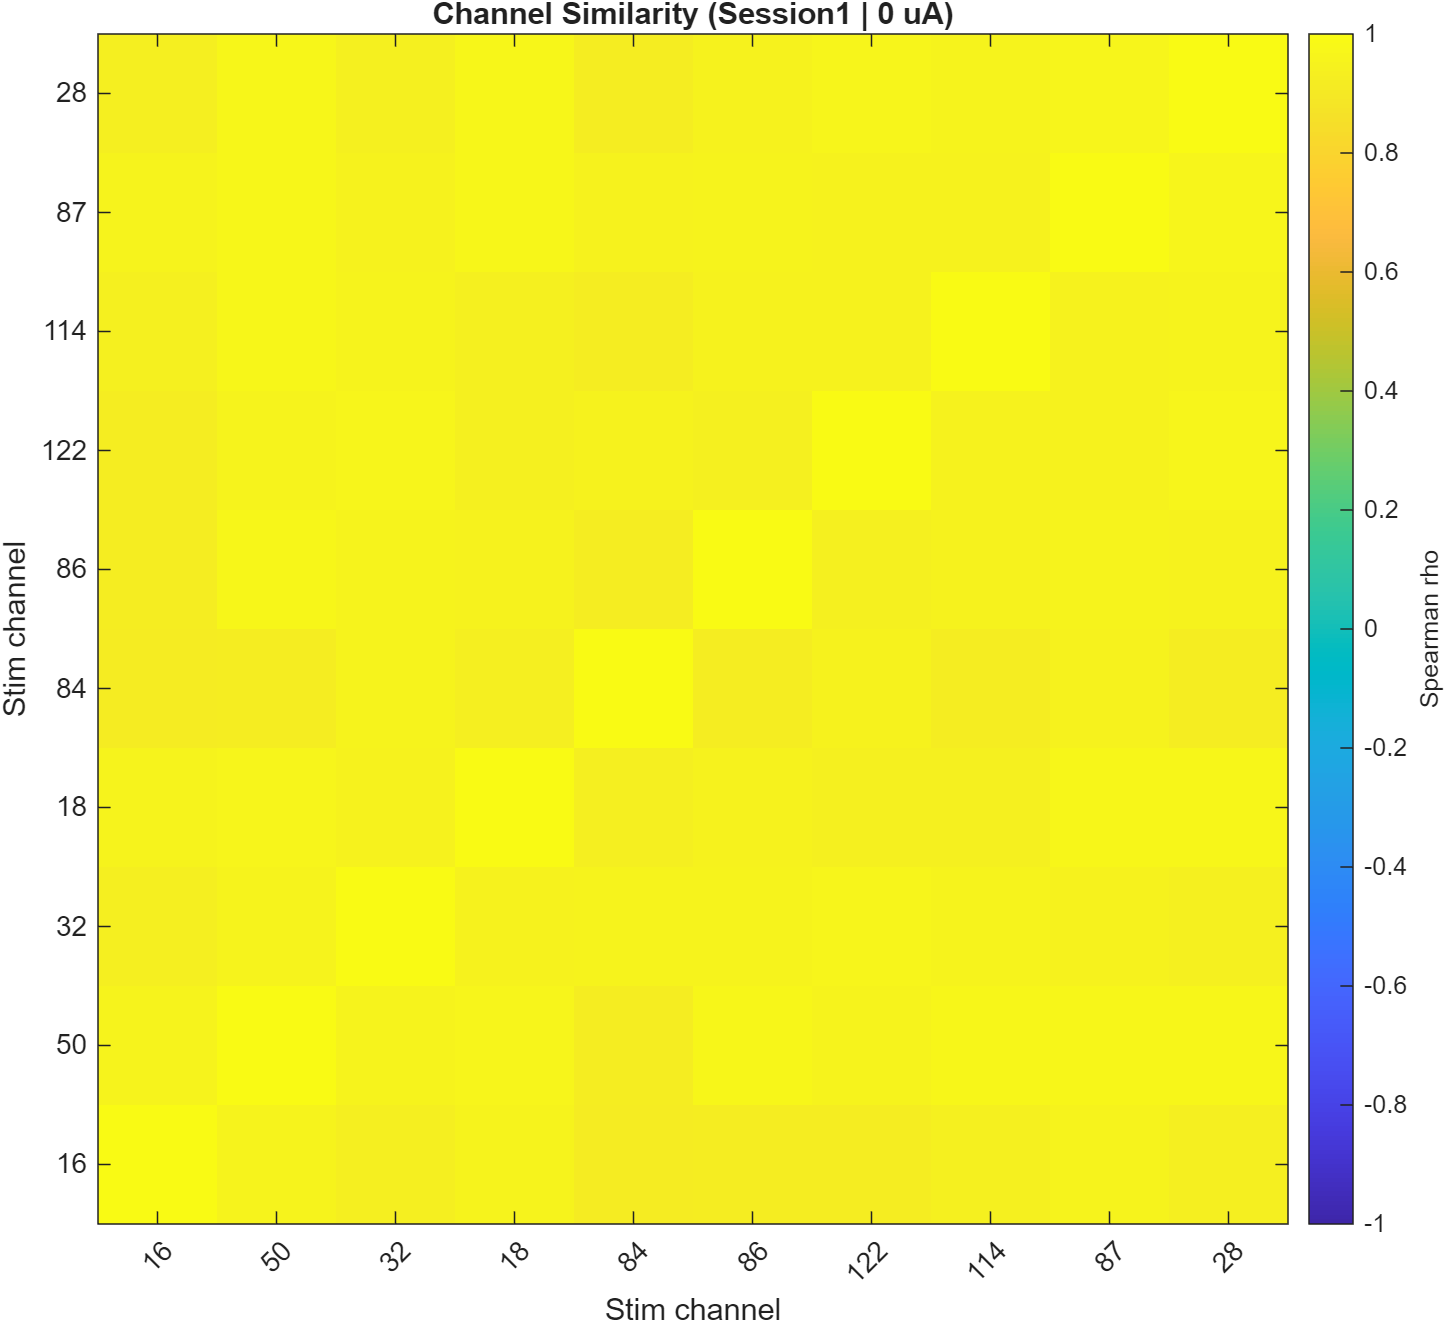

The table this chart was drawn from, first rows:
Row, ch_16, ch_50, ch_32, ch_18, ch_84, ch_86, ch_122, ch_114, ch_87, ch_28
ch_16, 1, 0.9586, 0.9348, 0.9548, 0.9151, 0.9289, 0.9267, 0.9409, 0.9604, 0.9365
ch_50, 0.9586, 1, 0.9545, 0.964, 0.9269, 0.9705, 0.9578, 0.9734, 0.9699, 0.9729
ch_32, 0.9348, 0.9545, 1, 0.9477, 0.9608, 0.9538, 0.9636, 0.9557, 0.9499, 0.944
ch_18, 0.9548, 0.964, 0.9477, 1, 0.9349, 0.9486, 0.943, 0.9392, 0.971, 0.9732
ch_84, 0.9151, 0.9269, 0.9608, 0.9349, 1, 0.9293, 0.9495, 0.9221, 0.946, 0.9225
ch_86, 0.9289, 0.9705, 0.9538, 0.9486, 0.9293, 1, 0.9435, 0.9512, 0.9609, 0.9475
ch_122, 0.9267, 0.9578, 0.9636, 0.943, 0.9495, 0.9435, 1, 0.9526, 0.9524, 0.9619
ch_114, 0.9409, 0.9734, 0.9557, 0.9392, 0.9221, 0.9512, 0.9526, 1, 0.9497, 0.9604
ch_87, 0.9604, 0.9699, 0.9499, 0.971, 0.946, 0.9609, 0.9524, 0.9497, 1, 0.9652
ch_28, 0.9365, 0.9729, 0.944, 0.9732, 0.9225, 0.9475, 0.9619, 0.9604, 0.9652, 1
